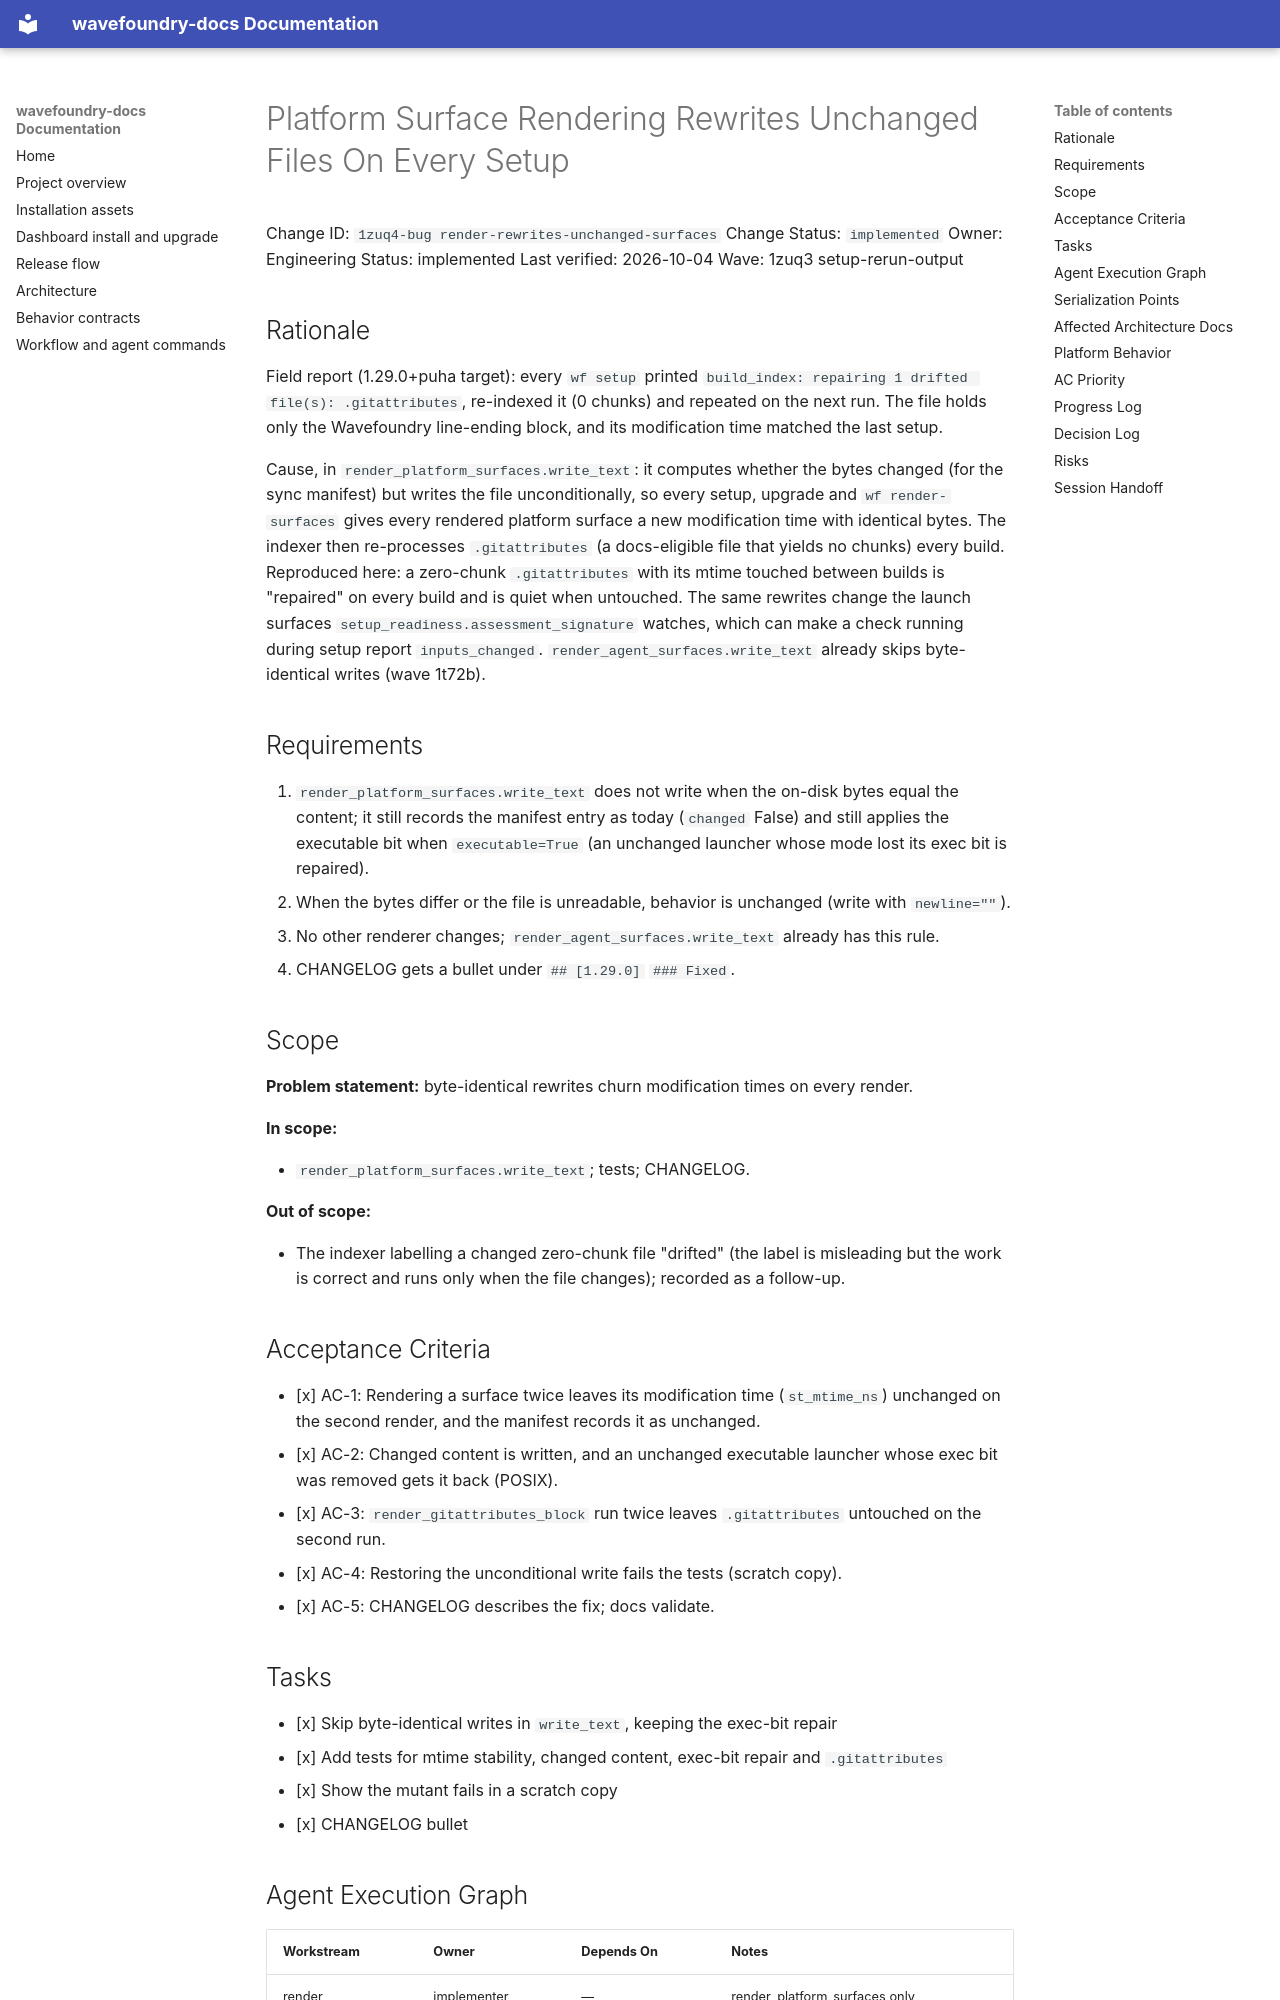

repository: coryhacking/wavefoundry · page: waves/1zuq3 setup-rerun-output/1zuq4-bug render-rewrites-unchanged-surfaces/index.html · generator: mkdocs

# Platform Surface Rendering Rewrites Unchanged Files On Every Setup

Change ID: `1zuq4-bug render-rewrites-unchanged-surfaces`
Change Status: `implemented`
Owner: Engineering
Status: implemented
Last verified: 2026-10-04
Wave: 1zuq3 setup-rerun-output

## Rationale

Field report (1.29.0+puha target): every `wf setup` printed `build_index: repairing 1 drifted file(s): .gitattributes`, re-indexed it (0 chunks) and repeated on the next run. The file holds only the Wavefoundry line-ending block, and its modification time matched the last setup.

Cause, in `render_platform_surfaces.write_text`: it computes whether the bytes changed (for the sync manifest) but writes the file unconditionally, so every setup, upgrade and `wf render-surfaces` gives every rendered platform surface a new modification time with identical bytes. The indexer then re-processes `.gitattributes` (a docs-eligible file that yields no chunks) every build. Reproduced here: a zero-chunk `.gitattributes` with its mtime touched between builds is "repaired" on every build and is quiet when untouched. The same rewrites change the launch surfaces `setup_readiness.assessment_signature` watches, which can make a check running during setup report `inputs_changed`. `render_agent_surfaces.write_text` already skips byte-identical writes (wave 1t72b).

## Requirements

1. `render_platform_surfaces.write_text` does not write when the on-disk bytes equal the content; it still records the manifest entry as today (`changed` False) and still applies the executable bit when `executable=True` (an unchanged launcher whose mode lost its exec bit is repaired).
2. When the bytes differ or the file is unreadable, behavior is unchanged (write with `newline=""`).
3. No other renderer changes; `render_agent_surfaces.write_text` already has this rule.
4. CHANGELOG gets a bullet under `## [1.29.0]` `### Fixed`.

## Scope

**Problem statement:** byte-identical rewrites churn modification times on every render.

**In scope:**

- `render_platform_surfaces.write_text`; tests; CHANGELOG.

**Out of scope:**

- The indexer labelling a changed zero-chunk file "drifted" (the label is misleading but the work is correct and runs only when the file changes); recorded as a follow-up.

## Acceptance Criteria

- [x] AC-1: Rendering a surface twice leaves its modification time (`st_mtime_ns`) unchanged on the second render, and the manifest records it as unchanged.
- [x] AC-2: Changed content is written, and an unchanged executable launcher whose exec bit was removed gets it back (POSIX).
- [x] AC-3: `render_gitattributes_block` run twice leaves `.gitattributes` untouched on the second run.
- [x] AC-4: Restoring the unconditional write fails the tests (scratch copy).
- [x] AC-5: CHANGELOG describes the fix; docs validate.
